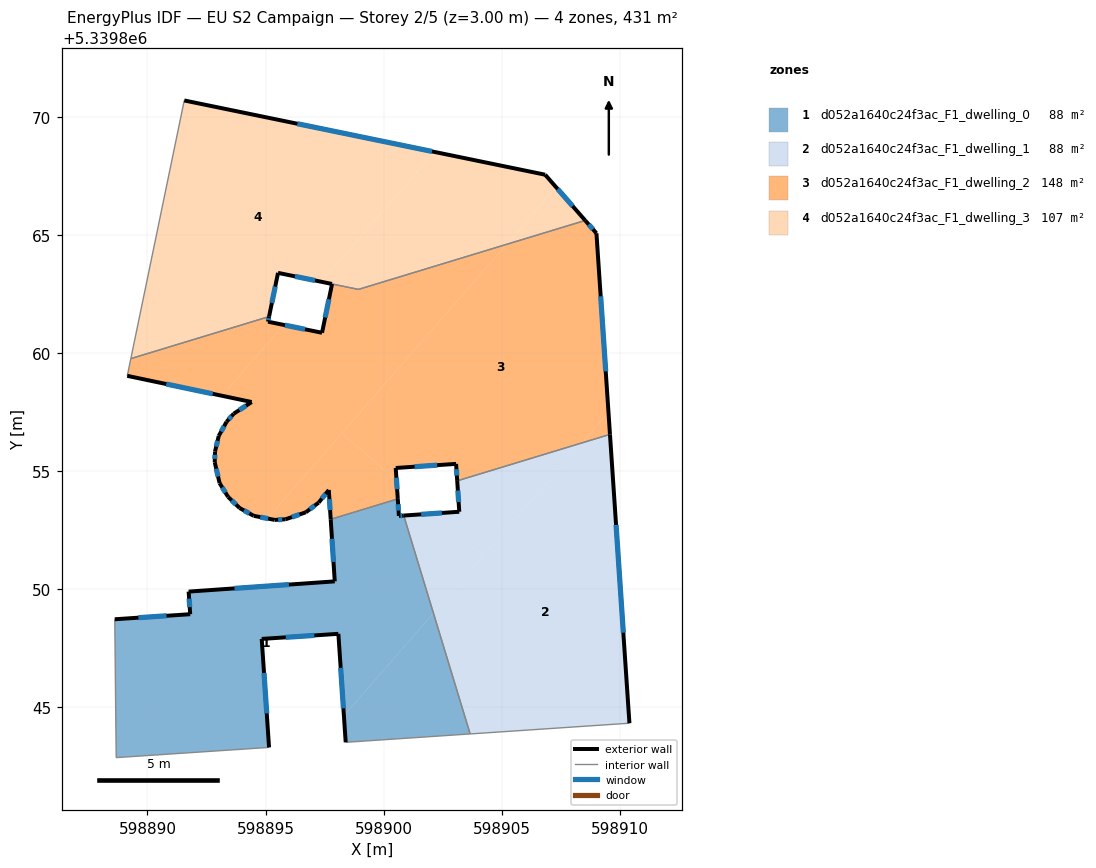
=== STOREY PLAN SPEC (per zone: floor XY polygon, exterior-wall plan segments, windows/doors) ===
zone 1: d052a1640c24f3ac_F1_dwelling_0  (87.6 m²)
  floor: (598900.85, 5339853.13) (598902.11, 5339849.00) (598898.32, 5339844.65) (598898.08, 5339848.12) (598894.84, 5339847.90) (598895.15, 5339843.31) (598888.68, 5339842.88) (598888.61, 5339848.74) (598891.81, 5339848.95) (598891.74, 5339849.91) (598897.93, 5339850.34) (598897.76, 5339852.97) (598900.60, 5339853.83) (598900.65, 5339853.11)
  floor: (598902.11, 5339849.00) (598903.66, 5339843.88) (598898.39, 5339843.53) (598898.32, 5339844.65)
  exterior wall: (598897.76, 5339852.97) – (598897.93, 5339850.34)  [2.6 m]
    window: (598897.81, 5339852.14) – (598897.88, 5339851.16)  [1.1 m²]
  exterior wall: (598900.65, 5339853.11) – (598900.60, 5339853.83)  [0.7 m]
    window: (598900.63, 5339853.34) – (598900.61, 5339853.61)  [0.3 m²]
  exterior wall: (598900.85, 5339853.13) – (598900.65, 5339853.11)  [0.2 m]
    window: (598900.79, 5339853.12) – (598900.71, 5339853.12)  [0.1 m²]
  exterior wall: (598898.08, 5339848.12) – (598898.39, 5339843.53)  [4.6 m]
    window: (598898.18, 5339846.68) – (598898.30, 5339844.97)  [1.9 m²]
  exterior wall: (598894.84, 5339847.90) – (598898.08, 5339848.12)  [3.3 m]
    window: (598895.86, 5339847.97) – (598897.07, 5339848.05)  [1.4 m²]
  exterior wall: (598895.15, 5339843.31) – (598894.84, 5339847.90)  [4.6 m]
    window: (598895.05, 5339844.75) – (598894.94, 5339846.46)  [1.9 m²]
  exterior wall: (598891.81, 5339848.95) – (598888.61, 5339848.74)  [3.2 m]
    window: (598890.81, 5339848.88) – (598889.62, 5339848.80)  [1.3 m²]
  exterior wall: (598891.74, 5339849.91) – (598891.81, 5339848.95)  [1.0 m]
    window: (598891.76, 5339849.61) – (598891.79, 5339849.25)  [0.4 m²]
  exterior wall: (598897.93, 5339850.34) – (598891.74, 5339849.91)  [6.2 m]
    window: (598895.99, 5339850.20) – (598893.68, 5339850.04)  [2.6 m²]
  interior walls: 5
zone 2: d052a1640c24f3ac_F1_dwelling_1  (87.6 m²)
  floor: (598909.58, 5339856.56) (598910.41, 5339844.33) (598903.66, 5339843.88) (598902.11, 5339849.00) (598908.39, 5339856.20)
  floor: (598908.39, 5339856.20) (598904.21, 5339851.41) (598902.14, 5339853.21) (598903.20, 5339853.29) (598903.12, 5339854.60)
  floor: (598904.21, 5339851.41) (598902.11, 5339849.00) (598900.85, 5339853.13) (598902.14, 5339853.21)
  exterior wall: (598910.41, 5339844.33) – (598909.58, 5339856.56)  [12.3 m]
    window: (598910.15, 5339848.17) – (598909.84, 5339852.73)  [5.1 m²]
  exterior wall: (598903.20, 5339853.29) – (598900.85, 5339853.13)  [2.4 m]
    window: (598902.47, 5339853.24) – (598901.59, 5339853.18)  [1.0 m²]
  exterior wall: (598903.12, 5339854.60) – (598903.20, 5339853.29)  [1.3 m]
    window: (598903.14, 5339854.19) – (598903.18, 5339853.70)  [0.5 m²]
  interior walls: 3
zone 3: d052a1640c24f3ac_F1_dwelling_2  (148.3 m²)
  floor: (598909.01, 5339865.08) (598909.52, 5339857.50) (598908.39, 5339856.20) (598903.12, 5339854.60) (598903.07, 5339855.32) (598900.51, 5339855.14) (598900.55, 5339854.60) (598898.24, 5339856.62) (598905.20, 5339864.61) (598908.54, 5339865.62)
  floor: (598909.52, 5339857.50) (598909.58, 5339856.56) (598908.39, 5339856.20)
  floor: (598900.55, 5339854.60) (598900.60, 5339853.83) (598897.76, 5339852.97) (598897.68, 5339854.21) (598897.25, 5339853.67) (598896.70, 5339853.26) (598895.85, 5339852.97) (598895.39, 5339852.94) (598895.08, 5339853.00) (598898.24, 5339856.62)
  floor: (598905.20, 5339864.61) (598895.08, 5339853.00) (598894.50, 5339853.12) (598893.90, 5339853.45) (598893.41, 5339853.92) (598893.05, 5339854.50) (598892.85, 5339855.39) (598892.86, 5339855.84) (598893.02, 5339856.50) (598893.35, 5339857.10) (598893.65, 5339857.44) (598894.41, 5339857.93) (598893.16, 5339858.20) (598895.77, 5339861.20) (598897.39, 5339860.87) (598897.82, 5339862.93) (598898.93, 5339862.70)
  floor: (598895.77, 5339861.20) (598893.16, 5339858.20) (598889.15, 5339859.04) (598889.30, 5339859.77) (598895.15, 5339861.55) (598895.10, 5339861.34)
  exterior wall: (598895.39, 5339852.94) – (598895.85, 5339852.97)  [0.5 m]
    window: (598895.53, 5339852.95) – (598895.71, 5339852.96)  [0.2 m²]
  exterior wall: (598894.50, 5339853.12) – (598895.39, 5339852.94)  [0.9 m]
    window: (598894.78, 5339853.06) – (598895.11, 5339853.00)  [0.4 m²]
  exterior wall: (598893.90, 5339853.45) – (598894.50, 5339853.12)  [0.7 m]
    window: (598894.09, 5339853.34) – (598894.31, 5339853.22)  [0.3 m²]
  exterior wall: (598893.41, 5339853.92) – (598893.90, 5339853.45)  [0.7 m]
    window: (598893.57, 5339853.77) – (598893.75, 5339853.59)  [0.3 m²]
  exterior wall: (598893.05, 5339854.50) – (598893.41, 5339853.92)  [0.7 m]
    window: (598893.17, 5339854.32) – (598893.30, 5339854.10)  [0.3 m²]
  exterior wall: (598892.85, 5339855.39) – (598893.05, 5339854.50)  [0.9 m]
    window: (598892.91, 5339855.11) – (598892.99, 5339854.78)  [0.4 m²]
  exterior wall: (598892.86, 5339855.84) – (598892.85, 5339855.39)  [0.5 m]
    window: (598892.86, 5339855.70) – (598892.85, 5339855.53)  [0.2 m²]
  exterior wall: (598893.02, 5339856.50) – (598892.86, 5339855.84)  [0.7 m]
    window: (598892.97, 5339856.29) – (598892.91, 5339856.05)  [0.3 m²]
  exterior wall: (598893.35, 5339857.10) – (598893.02, 5339856.50)  [0.7 m]
    window: (598893.25, 5339856.91) – (598893.12, 5339856.69)  [0.3 m²]
  exterior wall: (598893.65, 5339857.44) – (598893.35, 5339857.10)  [0.5 m]
    window: (598893.56, 5339857.33) – (598893.44, 5339857.20)  [0.2 m²]
  exterior wall: (598894.41, 5339857.93) – (598893.65, 5339857.44)  [0.9 m]
    window: (598894.18, 5339857.78) – (598893.89, 5339857.60)  [0.4 m²]
  exterior wall: (598889.15, 5339859.04) – (598894.41, 5339857.93)  [5.4 m]
    window: (598890.80, 5339858.70) – (598892.76, 5339858.28)  [2.2 m²]
  exterior wall: (598895.10, 5339861.34) – (598895.15, 5339861.55)  [0.2 m]
    window: (598895.12, 5339861.40) – (598895.14, 5339861.48)  [0.1 m²]
  exterior wall: (598897.39, 5339860.87) – (598895.10, 5339861.34)  [2.3 m]
    window: (598896.68, 5339861.01) – (598895.82, 5339861.19)  [1.0 m²]
  exterior wall: (598897.82, 5339862.93) – (598897.39, 5339860.87)  [2.1 m]
    window: (598897.68, 5339862.29) – (598897.52, 5339861.51)  [0.9 m²]
  exterior wall: (598909.01, 5339865.08) – (598908.54, 5339865.62)  [0.7 m]
    window: (598908.86, 5339865.25) – (598908.68, 5339865.45)  [0.3 m²]
  exterior wall: (598909.58, 5339856.56) – (598909.01, 5339865.08)  [8.5 m]
    window: (598909.40, 5339859.23) – (598909.19, 5339862.41)  [3.6 m²]
  exterior wall: (598903.07, 5339855.32) – (598903.12, 5339854.60)  [0.7 m]
    window: (598903.08, 5339855.09) – (598903.10, 5339854.82)  [0.3 m²]
  exterior wall: (598900.51, 5339855.14) – (598903.07, 5339855.32)  [2.6 m]
    window: (598901.31, 5339855.20) – (598902.27, 5339855.26)  [1.1 m²]
  exterior wall: (598900.60, 5339853.83) – (598900.51, 5339855.14)  [1.3 m]
    window: (598900.57, 5339854.24) – (598900.54, 5339854.73)  [0.5 m²]
  exterior wall: (598897.68, 5339854.21) – (598897.76, 5339852.97)  [1.2 m]
    window: (598897.70, 5339853.82) – (598897.73, 5339853.36)  [0.5 m²]
  exterior wall: (598897.25, 5339853.67) – (598897.68, 5339854.21)  [0.7 m]
    window: (598897.38, 5339853.84) – (598897.54, 5339854.04)  [0.3 m²]
  exterior wall: (598896.70, 5339853.26) – (598897.25, 5339853.67)  [0.7 m]
    window: (598896.88, 5339853.39) – (598897.08, 5339853.55)  [0.3 m²]
  exterior wall: (598895.85, 5339852.97) – (598896.70, 5339853.26)  [0.9 m]
    window: (598896.12, 5339853.06) – (598896.44, 5339853.17)  [0.4 m²]
  interior walls: 6
zone 4: d052a1640c24f3ac_F1_dwelling_3  (107.4 m²)
  floor: (598906.84, 5339867.56) (598907.31, 5339867.02) (598905.20, 5339864.61) (598898.93, 5339862.70) (598897.36, 5339863.03) (598902.16, 5339868.52)
  floor: (598902.16, 5339868.52) (598897.36, 5339863.03) (598895.53, 5339863.40) (598895.15, 5339861.55) (598889.30, 5339859.77) (598891.56, 5339870.70)
  floor: (598907.31, 5339867.02) (598908.54, 5339865.62) (598905.20, 5339864.61)
  exterior wall: (598895.53, 5339863.40) – (598897.81, 5339862.93)  [2.3 m]
    window: (598896.24, 5339863.26) – (598897.10, 5339863.08)  [1.0 m²]
  exterior wall: (598895.15, 5339861.55) – (598895.53, 5339863.40)  [1.9 m]
    window: (598895.27, 5339862.13) – (598895.41, 5339862.82)  [0.8 m²]
  exterior wall: (598906.84, 5339867.56) – (598891.56, 5339870.70)  [15.6 m]
    window: (598902.05, 5339868.55) – (598896.35, 5339869.72)  [6.5 m²]
  exterior wall: (598908.54, 5339865.62) – (598906.84, 5339867.56)  [2.6 m]
    window: (598908.00, 5339866.23) – (598907.37, 5339866.95)  [1.1 m²]
  interior walls: 4

=== DERIVED (storey summary) ===
Building: EU S2 Campaign
Storey: 2 of 5  (floor level z = 3.00 m)
Storey gross floor area: 431.0 m²
Zones on this storey: 4
  - d052a1640c24f3ac_F1_dwelling_0: floor 87.6 m²; exterior wall 26.4 m (79.2 m²); 9 window(s) 11.0 m²; WWR 13.9%
  - d052a1640c24f3ac_F1_dwelling_1: floor 87.6 m²; exterior wall 15.9 m (47.8 m²); 3 window(s) 6.6 m²; WWR 13.9%
  - d052a1640c24f3ac_F1_dwelling_2: floor 148.3 m²; exterior wall 34.9 m (104.8 m²); 24 window(s) 14.6 m²; WWR 13.9%
  - d052a1640c24f3ac_F1_dwelling_3: floor 107.4 m²; exterior wall 22.4 m (67.2 m²); 4 window(s) 9.4 m²; WWR 13.9%
Zone adjacency (shared interzone walls):
  - d052a1640c24f3ac_F1_dwelling_0 ↔ d052a1640c24f3ac_F1_dwelling_1
  - d052a1640c24f3ac_F1_dwelling_0 ↔ d052a1640c24f3ac_F1_dwelling_2
  - d052a1640c24f3ac_F1_dwelling_1 ↔ d052a1640c24f3ac_F1_dwelling_2
  - d052a1640c24f3ac_F1_dwelling_2 ↔ d052a1640c24f3ac_F1_dwelling_3